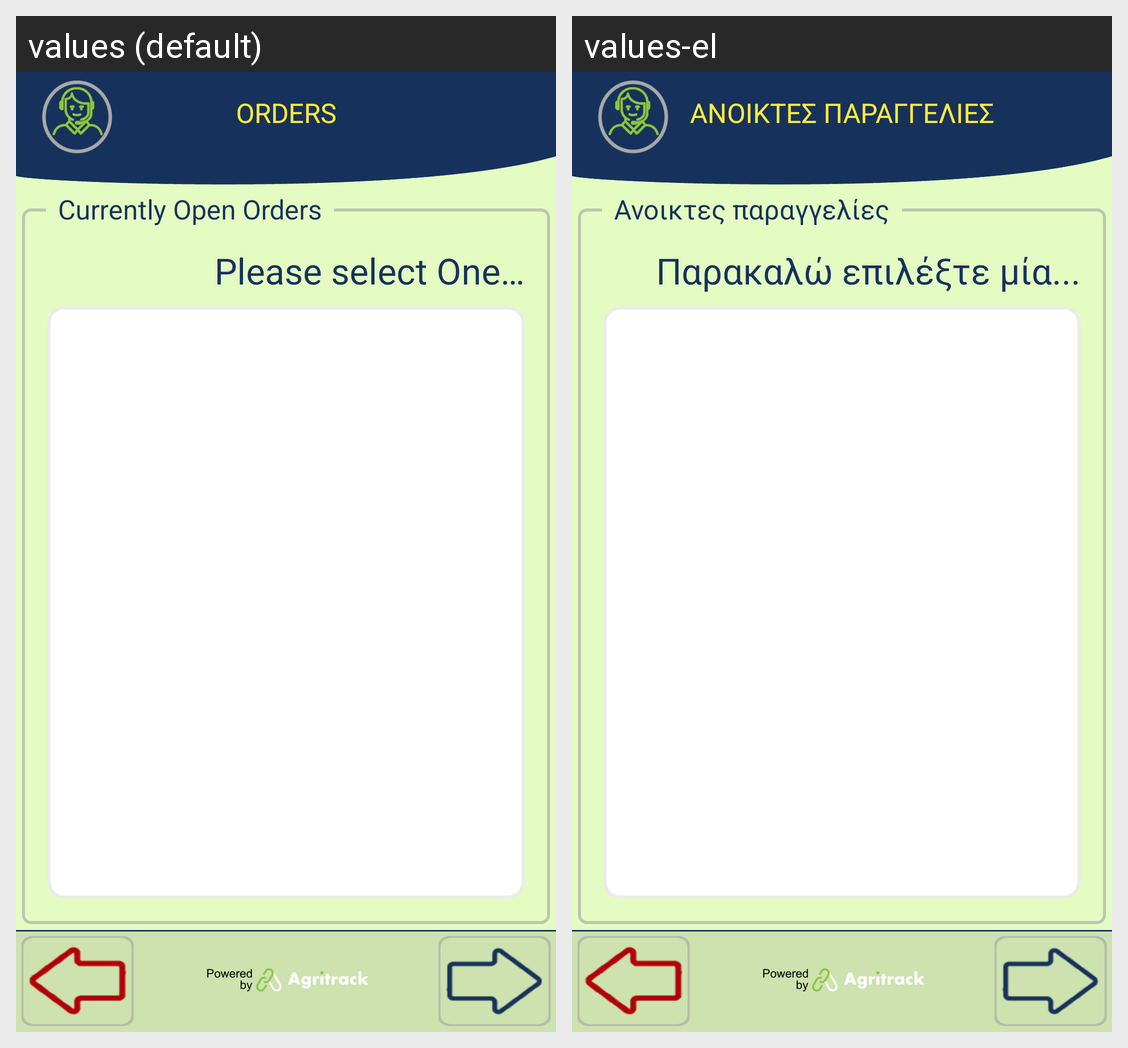

This grid shows one Android layout under two languages. Give, for every string resource on the screen, its name, the default text and each shown locale's text.
Android screen res/layout/activity_packaging_select_order.xml rendered under 2 locales, left to right: values (default), values-el. Device: Nexus 5 (rendered at 1080×1920; each locale shown at half size, 540×960, under a caption strip naming it); theme FishTrack.
Strings drawn on this screen, with the default value and each locale's value (text and hints the layout hard-codes, and strings that could not be matched under every locale, appear in the picture but are not listed):

title_open_orders
  values: ORDERS
  values-el: ΑΝΟΙΚΤΕΣ ΠΑΡΑΓΓΕΛΙΕΣ

pick_harvest_request
  values: Please select One…
  values-el: Παρακαλώ επιλέξτε μία...

select_open_order
  values: Currently Open Orders
  values-el: Ανοικτες παραγγελίες
